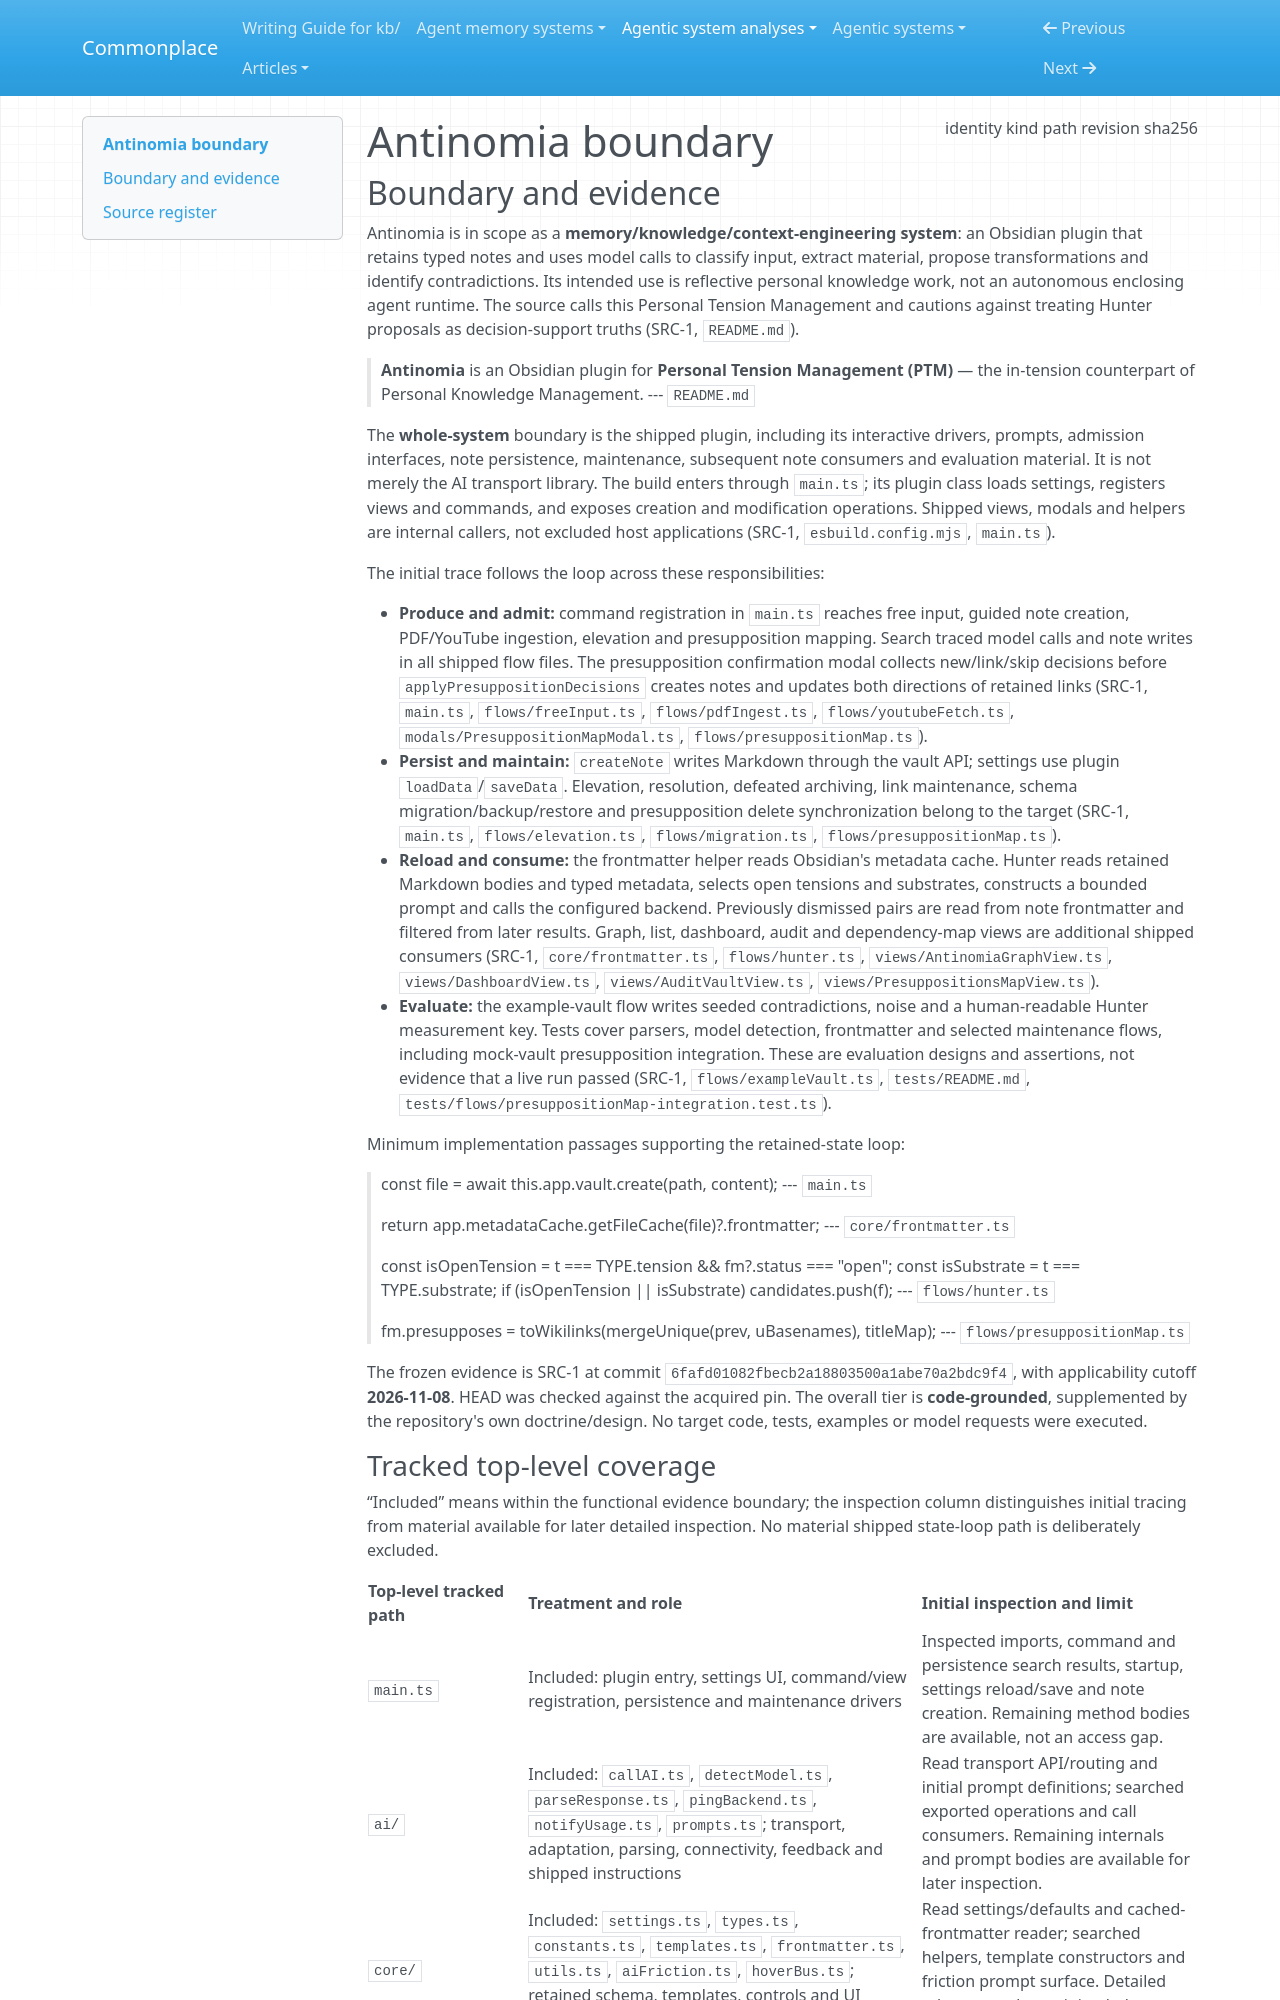

repository: zby/commonplace · page: agentic-system-analyses/retained/demartinogiuseppe--antinomia/boundary/index.html · generator: mkdocs

---
type: agentic-system-analyses/types/agentic-system-boundary.md
description: "Antinomia's shipped Obsidian knowledge-management plugin and model-assisted workflows at frozen commit 6fafd01082fbecb2a18803500a1abe70a2bdc9f4."
run-id: AAS-2026-11-08-antinomia-19694628edc2-01
result-disposition: complete
target-class: memory/knowledge/context-engineering system
boundary-kind: whole-system
reviewed-boundary: "6fafd01082fbecb2a18803500a1abe70a2bdc9f4"
analysis-cutoff: "2026-11-08"
evidence-tier: code-grounded
source:
  identity: https://github.com/demartinogiuseppe/antinomia
  kind: git
  path: /home/zby/llm/commonplace/.commonplace/worktrees/antinomia-df91b67b26b3/related-systems/demartinogiuseppe--antinomia
  revision: "6fafd01082fbecb2a18803500a1abe70a2bdc9f4"
  sha256: null
---

# Antinomia boundary

## Boundary and evidence

Antinomia is in scope as a **memory/knowledge/context-engineering system**: an Obsidian plugin that retains typed notes and uses model calls to classify input, extract material, propose transformations and identify contradictions. Its intended use is reflective personal knowledge work, not an autonomous enclosing agent runtime. The source calls this Personal Tension Management and cautions against treating Hunter proposals as decision-support truths (SRC-1, `README.md`).

> **Antinomia** is an Obsidian plugin for **Personal Tension Management (PTM)** — the in-tension counterpart of Personal Knowledge Management.
> --- `README.md`

The **whole-system** boundary is the shipped plugin, including its interactive drivers, prompts, admission interfaces, note persistence, maintenance, subsequent note consumers and evaluation material. It is not merely the AI transport library. The build enters through `main.ts`; its plugin class loads settings, registers views and commands, and exposes creation and modification operations. Shipped views, modals and helpers are internal callers, not excluded host applications (SRC-1, `esbuild.config.mjs`, `main.ts`).

The initial trace follows the loop across these responsibilities:

- **Produce and admit:** command registration in `main.ts` reaches free input, guided note creation, PDF/YouTube ingestion, elevation and presupposition mapping. Search traced model calls and note writes in all shipped flow files. The presupposition confirmation modal collects new/link/skip decisions before `applyPresuppositionDecisions` creates notes and updates both directions of retained links (SRC-1, `main.ts`, `flows/freeInput.ts`, `flows/pdfIngest.ts`, `flows/youtubeFetch.ts`, `modals/PresuppositionMapModal.ts`, `flows/presuppositionMap.ts`).
- **Persist and maintain:** `createNote` writes Markdown through the vault API; settings use plugin `loadData`/`saveData`. Elevation, resolution, defeated archiving, link maintenance, schema migration/backup/restore and presupposition delete synchronization belong to the target (SRC-1, `main.ts`, `flows/elevation.ts`, `flows/migration.ts`, `flows/presuppositionMap.ts`).
- **Reload and consume:** the frontmatter helper reads Obsidian's metadata cache. Hunter reads retained Markdown bodies and typed metadata, selects open tensions and substrates, constructs a bounded prompt and calls the configured backend. Previously dismissed pairs are read from note frontmatter and filtered from later results. Graph, list, dashboard, audit and dependency-map views are additional shipped consumers (SRC-1, `core/frontmatter.ts`, `flows/hunter.ts`, `views/AntinomiaGraphView.ts`, `views/DashboardView.ts`, `views/AuditVaultView.ts`, `views/PresuppositionsMapView.ts`).
- **Evaluate:** the example-vault flow writes seeded contradictions, noise and a human-readable Hunter measurement key. Tests cover parsers, model detection, frontmatter and selected maintenance flows, including mock-vault presupposition integration. These are evaluation designs and assertions, not evidence that a live run passed (SRC-1, `flows/exampleVault.ts`, `tests/README.md`, `tests/flows/presuppositionMap-integration.test.ts`).

Minimum implementation passages supporting the retained-state loop:

> const file = await this.app.vault.create(path, content);
> --- `main.ts`

> return app.metadataCache.getFileCache(file)?.frontmatter;
> --- `core/frontmatter.ts`

> const isOpenTension = t === TYPE.tension && fm?.status === "open";
> const isSubstrate = t === TYPE.substrate;
> if (isOpenTension || isSubstrate) candidates.push(f);
> --- `flows/hunter.ts`

> fm.presupposes = toWikilinks(mergeUnique(prev, uBasenames), titleMap);
> --- `flows/presuppositionMap.ts`

The frozen evidence is SRC-1 at commit `6fafd01082fbecb2a18803500a1abe70a2bdc9f4`, with applicability cutoff **2026-11-08**. HEAD was checked against the acquired pin. The overall tier is **code-grounded**, supplemented by the repository's own doctrine/design. No target code, tests, examples or model requests were executed.
